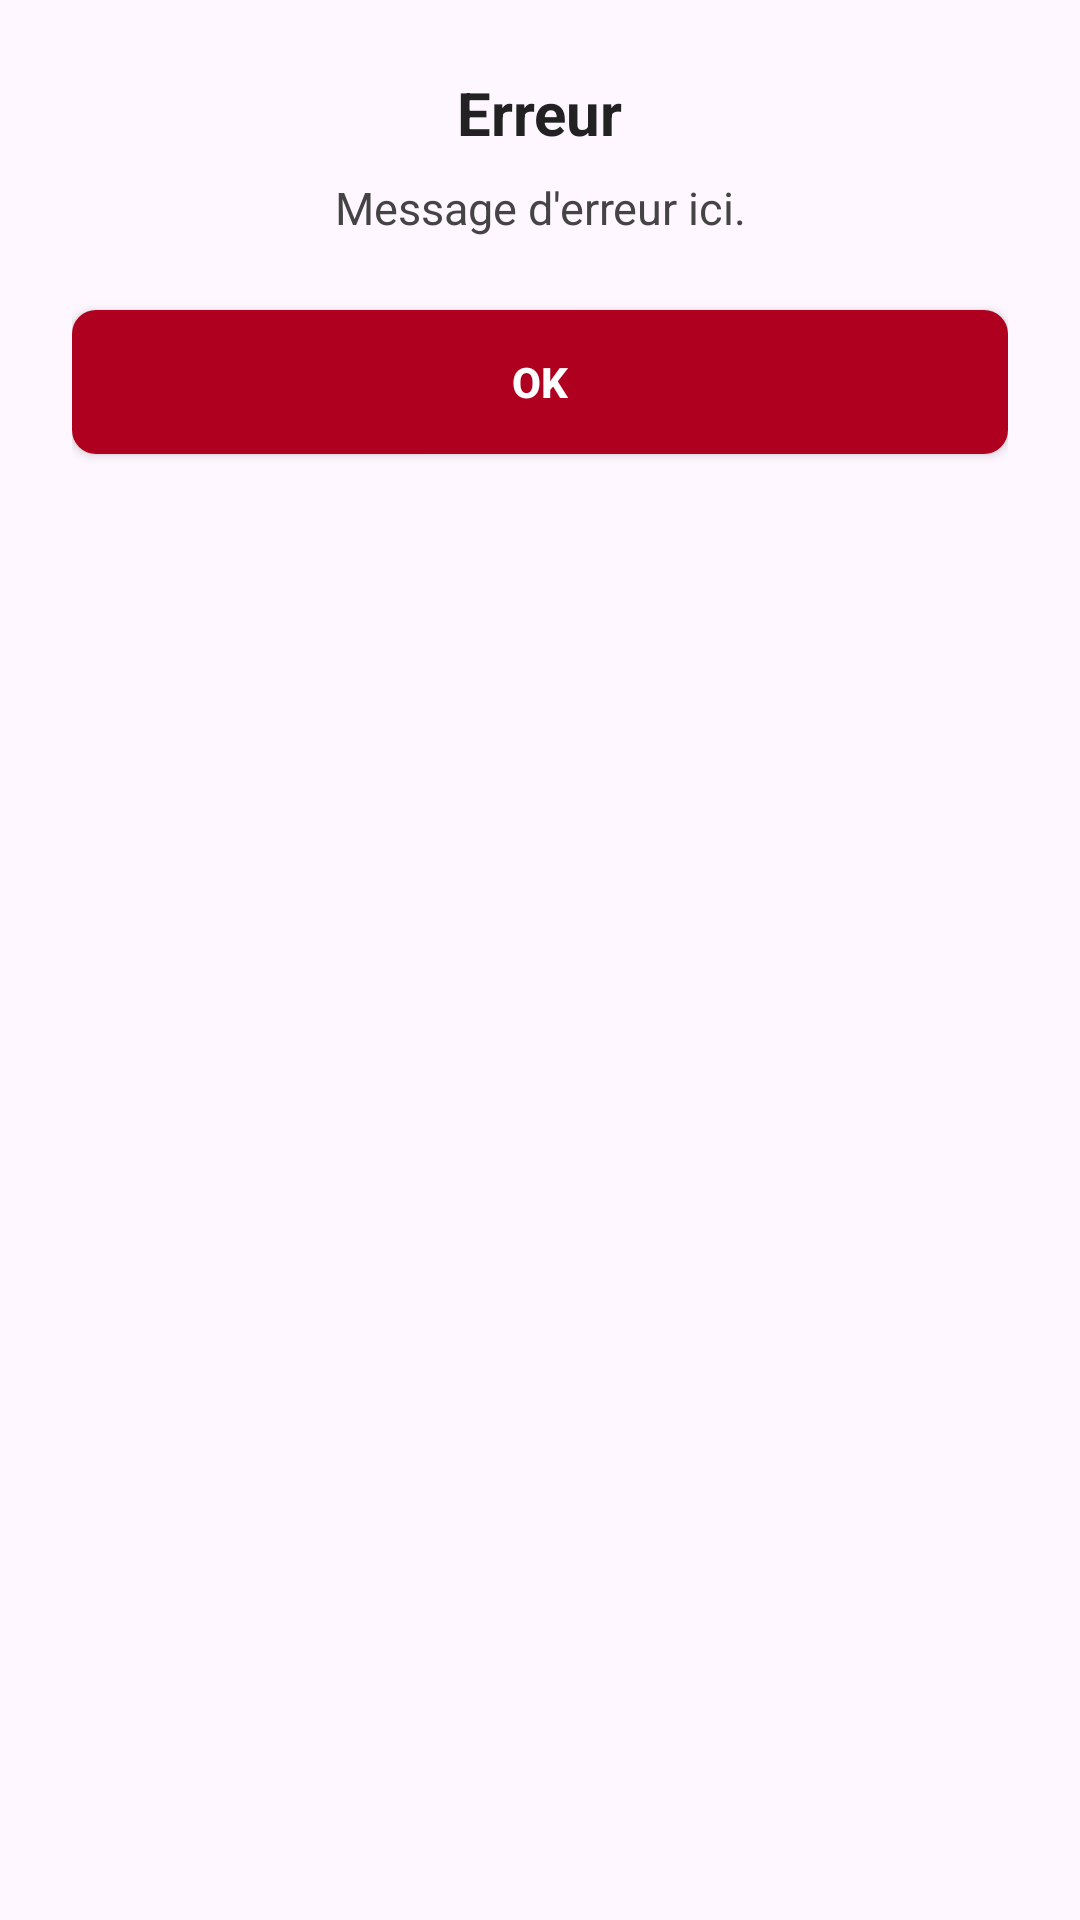

Produce the Android XML layout that renders to this screen, including the resource entries it uses.
<!-- AndroidManifest.xml: application theme Theme.Artekacrohn -->
<!-- res/layout/dialog_simple_alert.xml -->
<?xml version="1.0" encoding="utf-8"?>
<LinearLayout xmlns:android="http://schemas.android.com/apk/res/android"
    android:layout_width="match_parent"
    android:layout_height="wrap_content"
    android:orientation="vertical"
    android:padding="24dp"
    android:background="@drawable/rounded_dialog_bg"
    android:gravity="center_horizontal">

    <TextView
        android:id="@+id/tvAlertTitle"
        android:layout_width="wrap_content"
        android:layout_height="wrap_content"
        android:text="Erreur"
        android:textStyle="bold"
        android:textSize="20sp"
        android:layout_marginBottom="8dp"
        android:textColor="#222"/>

    <TextView
        android:id="@+id/tvAlertMessage"
        android:layout_width="wrap_content"
        android:layout_height="wrap_content"
        android:text="Message d'erreur ici."
        android:textSize="15sp"
        android:gravity="center"
        android:layout_marginBottom="24dp"
        android:textColor="#444"/>

    <Button
        android:id="@+id/btnOk"
        android:layout_width="match_parent"
        android:layout_height="wrap_content"
        android:text="OK"
        android:textAllCaps="false"
        android:textStyle="bold"
        android:textColor="@android:color/white"
        android:backgroundTint="@color/design_default_color_error"
        android:background="@drawable/primary_button_background"
        android:layout_marginBottom="8dp"/>
</LinearLayout>
<!-- resources referenced by this layout -->
<resources>
  <!-- drawable primary_button_background (drawable) -->
  <?xml version="1.0" encoding="utf-8"?>
  <selector xmlns:android="http://schemas.android.com/apk/res/android">
      <item android:state_enabled="false">
          <shape>
              <solid android:color="#A6B1E1" />
              <corners android:radius="8dp" />
          </shape>
      </item>
      <item android:state_enabled="true">
          <shape>
              <solid android:color="#3366FF" />
              <corners android:radius="8dp" />
          </shape>
      </item>
  </selector>
  <style name="Theme.Artekacrohn" parent="Base.Theme.Artekacrohn" />
  <style name="Base.Theme.Artekacrohn" parent="Theme.Material3.DayNight.NoActionBar">
          
          
      </style>
</resources>
